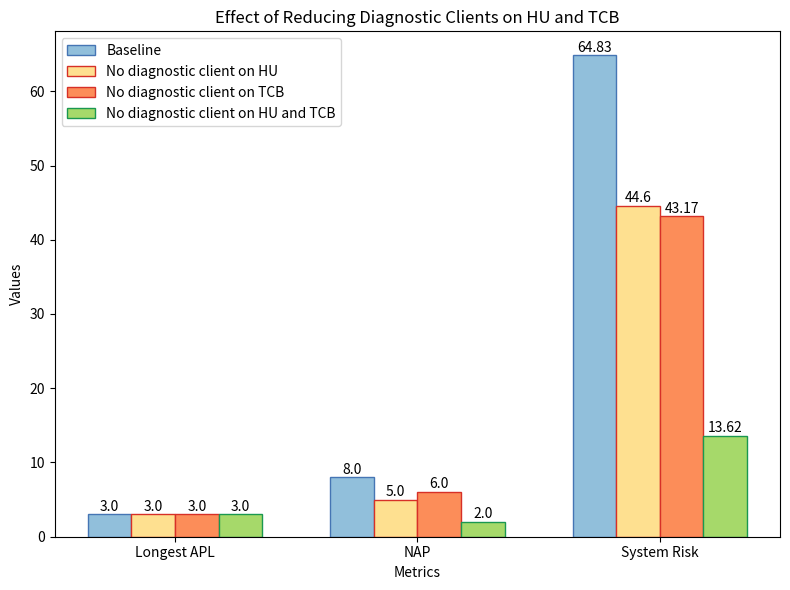

The matplotlib source for this figure:
import matplotlib.pyplot as plt
import numpy as np

# Data
x_labels = ["Longest APL", "NAP", "System Risk"]
y_baseline = [3, 8, 64.83]
y_no_hu = [3, 5, 44.6]
y_no_tcb = [3, 6, 43.17]
y_no_hu_tcb = [3, 2, 13.62]


x = np.arange(len(x_labels)) 
width = 0.18 

# Create figure and axis objects
fig, ax = plt.subplots(figsize=(8, 6))

bar1 = ax.bar(x - width * 1.5, y_baseline, width, label='Baseline', color='#91bfdb', edgecolor='#4575b4')
bar2 = ax.bar(x - width / 2, y_no_hu, width, label='No diagnostic client on HU', color='#fee090', edgecolor='#d73027')
bar3 = ax.bar(x + width / 2, y_no_tcb, width, label='No diagnostic client on TCB', color='#fc8d59', edgecolor='#d73027')
bar4 = ax.bar(x + width * 1.5, y_no_hu_tcb, width, label='No diagnostic client on HU and TCB', color='#a6d96a', edgecolor='#1a9850')

ax.set_xlabel('Metrics')
ax.set_ylabel('Values')
ax.set_title('Effect of Reducing Diagnostic Clients on HU and TCB')
ax.set_xticks(x)
ax.set_xticklabels(x_labels)
ax.legend()

# Add value labels on top of each bar
for bars in [bar1, bar2, bar3, bar4]:
    for bar in bars:
        height = bar.get_height()
        ax.annotate(f'{height}',
                    xy=(bar.get_x() + bar.get_width() / 2, height),
                    xytext=(0, 0.5),
                    textcoords="offset points",
                    ha='center', va='bottom')

# Display the plot
plt.tight_layout()
plt.show()
